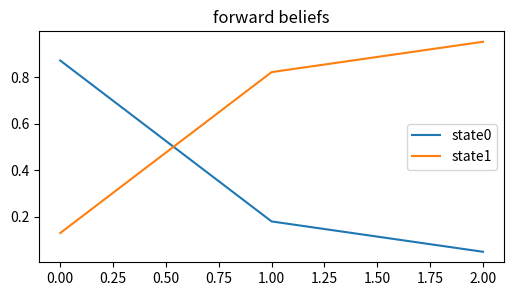
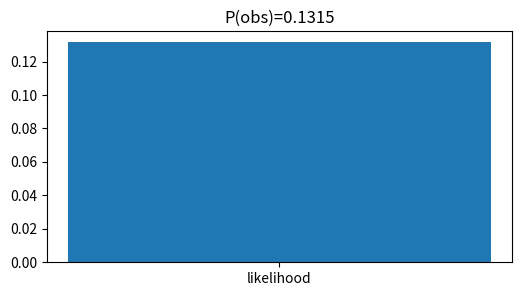
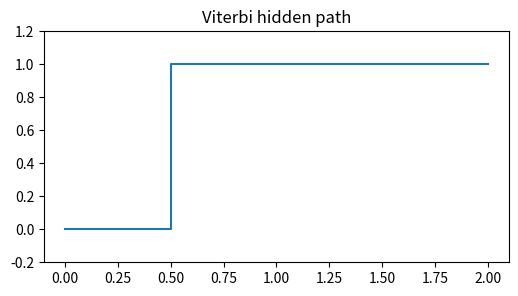
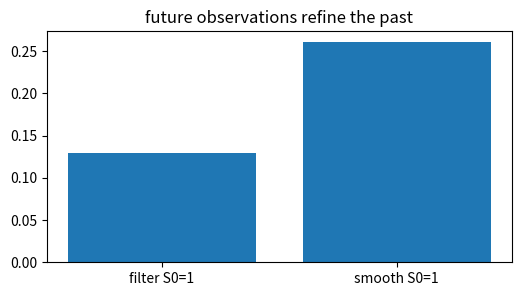
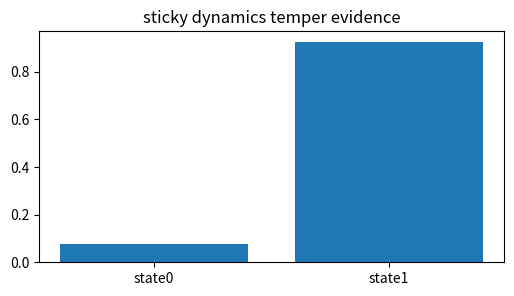

Python code for these plots, in order:
import numpy as np, matplotlib.pyplot as plt, math, itertools
np.random.seed(0)
def normalize(v):
    v=np.asarray(v,dtype=float); return v/v.sum()
def softmax(v):
    v=np.asarray(v,dtype=float); e=np.exp(v-v.max()); return e/e.sum()
def norm_pdf(x,mu,var):
    return np.exp(-0.5*(np.asarray(x)-mu)**2/var)/np.sqrt(2*np.pi*var)
def beta_pdf_grid(x,a,b):
    B=math.gamma(a)*math.gamma(b)/math.gamma(a+b)
    return (np.asarray(x)**(a-1))*((1-np.asarray(x))**(b-1))/B
print('setup ok')

# 1) forward filter after observations 0,1,1
pi=np.array([0.6,0.4]); T=np.array([[0.7,0.3],[0.2,0.8]]); E=np.array([[0.9,0.1],[0.2,0.8]]); obs=[0,1,1]
alpha=pi*E[:,obs[0]]; alpha=alpha/alpha.sum(); hist=[alpha]
for o in obs[1:]: alpha=(alpha@T)*E[:,o]; alpha=alpha/alpha.sum(); hist.append(alpha)
plt.figure(figsize=(6,3)); plt.plot(np.array(hist)); plt.legend(['state0','state1']); plt.title('forward beliefs')
assert alpha[1]>0.8

# 2) sequence likelihood from unnormalized forward messages
a=pi*E[:,obs[0]]; scales=[a.sum()]; a=a/a.sum()
for o in obs[1:]: a=(a@T)*E[:,o]; scales.append(a.sum()); a=a/a.sum()
lik=np.prod(scales); plt.figure(figsize=(6,3)); plt.bar(['likelihood'],[lik]); plt.title(f'P(obs)={lik:.4f}')
assert abs(lik-0.131542)<1e-9

# 3) Viterbi path maximizes joint probability
delta=pi*E[:,obs[0]]; ptr=[]
for o in obs[1:]:
    vals=delta[:,None]*T; ptr.append(vals.argmax(axis=0)); delta=vals.max(axis=0)*E[:,o]
path=[int(delta.argmax())]
for p in ptr[::-1]: path.append(int(p[path[-1]]))
path=path[::-1]; plt.figure(figsize=(6,3)); plt.step(range(len(path)),path,where='mid'); plt.ylim(-.2,1.2); plt.title('Viterbi hidden path')
assert path==[0,1,1]

# 4) backward smoothing changes earlier beliefs using future data
beta=np.ones(2); betas=[beta]
for o in obs[:0:-1]: beta=T@(E[:,o]*beta); betas.append(beta)
b0=hist[0]*betas[-1]; b0=b0/b0.sum(); plt.figure(figsize=(6,3)); plt.bar(['filter S0=1','smooth S0=1'],[hist[0][1],b0[1]]); plt.title('future observations refine the past')
assert b0[1]>hist[0][1]

# 5) stickier transitions resist switching
stick=np.array([[0.95,0.05],[0.05,0.95]]); a=pi*E[:,0]
for o in [1,1]: a=(a/a.sum()@stick)*E[:,o]
a=a/a.sum(); plt.figure(figsize=(6,3)); plt.bar(['state0','state1'],a); plt.title('sticky dynamics temper evidence')
assert a[1]<alpha[1]
